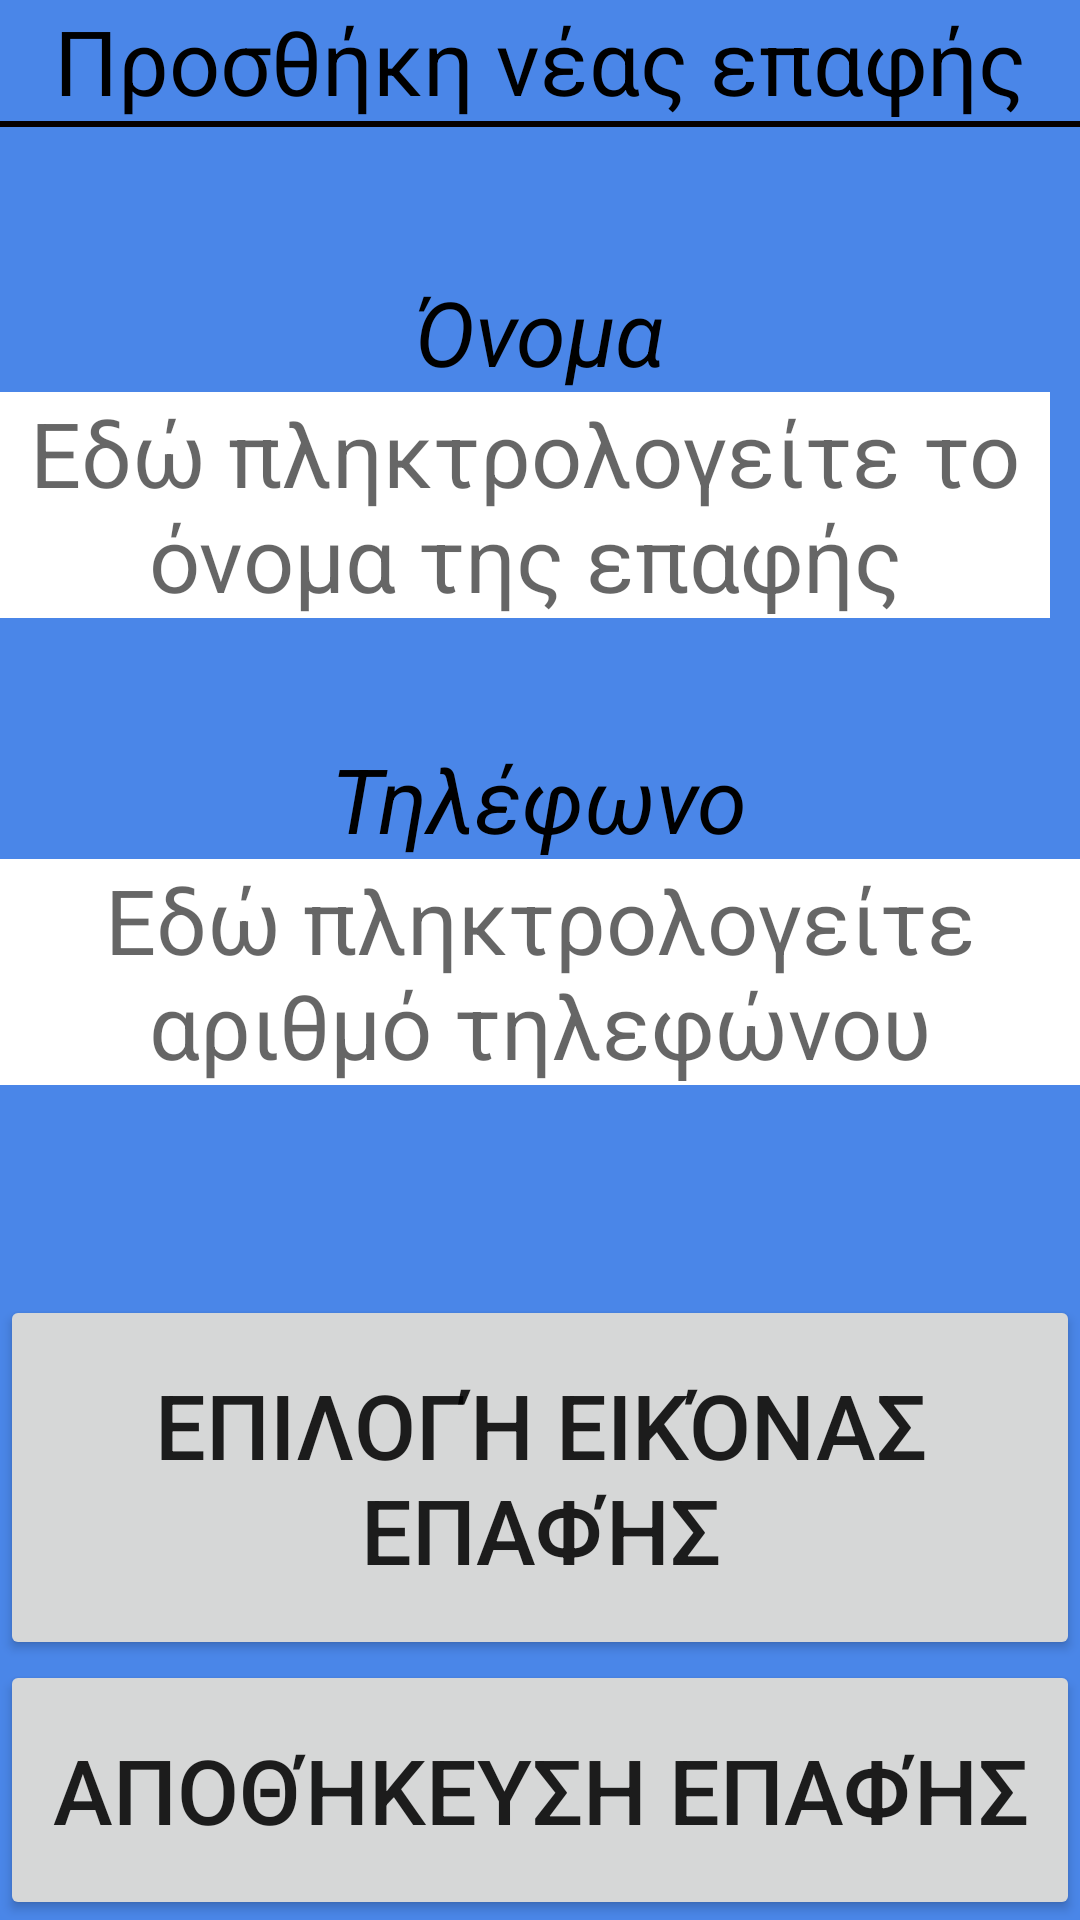

This screen was rendered from an Android layout file. Write that file and the resources it references.
<!-- AndroidManifest.xml: application theme AppTheme -->
<!-- res/layout/activity_create_contact.xml -->
<?xml version="1.0" encoding="utf-8"?>
<RelativeLayout xmlns:android="http://schemas.android.com/apk/res/android"
    xmlns:tools="http://schemas.android.com/tools"
    android:layout_width="match_parent"
    android:layout_height="match_parent"
    tools:context="hci.aueb.com.grandpa.createContact"
    android:background="#4A86E8">

    <LinearLayout
        android:orientation="vertical"
        android:layout_width="match_parent"
        android:layout_height="wrap_content"
        android:layout_alignParentTop="true"
        android:layout_alignParentLeft="true"
        android:layout_alignParentStart="true"
        android:id="@+id/title_layout">

        <TextView
            android:layout_width="match_parent"
            android:layout_height="wrap_content"
            android:text="Προσθήκη νέας επαφής"
            android:id="@+id/title_text"
            android:textColor="#000000"
            android:textSize="30sp"
            android:textAlignment="center" />

        <View
            android:layout_width="match_parent"
            android:layout_height="2dp"
            android:background="#050000"
            android:layout_alignParentLeft="true"
            android:layout_alignParentStart="true"
            android:id="@+id/seperator" />

    </LinearLayout>

    <LinearLayout
        android:orientation="vertical"
        android:layout_width="match_parent"
        android:layout_height="wrap_content"
        android:layout_below="@+id/title_layout"
        android:layout_centerHorizontal="true"
        android:layout_marginTop="48dp"
        android:id="@+id/name_layout">

        <TextView
            android:layout_width="wrap_content"
            android:layout_height="wrap_content"
            android:textAppearance="?android:attr/textAppearanceMedium"
            android:id="@+id/contact_name_text"
            android:textSize="30sp"
            android:textStyle="italic"
            android:text="Όνομα"
            android:layout_gravity="center_horizontal"
            android:textColor="#000000" />

        <EditText
            android:layout_width="wrap_content"
            android:layout_height="wrap_content"
            android:inputType="textPersonName|textMultiLine"
            android:ems="10"
            android:id="@+id/contact_name"
            android:textSize="30sp"
            android:hint="Εδώ πληκτρολογείτε το όνομα της επαφής"
            android:minLines="2"
            android:textAlignment="center"
            android:background="#FFFFFF" />
    </LinearLayout>

    <LinearLayout
        android:orientation="vertical"
        android:layout_width="match_parent"
        android:layout_height="wrap_content"
        android:layout_below="@+id/name_layout"
        android:layout_centerHorizontal="true"
        android:layout_marginTop="40dp"
        android:id="@+id/tel_layout">

        <TextView
            android:layout_width="wrap_content"
            android:layout_height="wrap_content"
            android:textAppearance="?android:attr/textAppearanceMedium"
            android:text="Τηλέφωνο"
            android:id="@+id/tel_text"
            android:layout_gravity="center_horizontal"
            android:textSize="30sp"
            android:textColor="#000000"
            android:textStyle="italic" />

        <EditText
            android:layout_width="match_parent"
            android:layout_height="wrap_content"
            android:id="@+id/tel_number"
            android:layout_gravity="center_horizontal"
            android:inputType="textMultiLine"
            android:background="#FFFFFF"
            android:textSize="30sp"
            android:hint="Εδώ πληκτρολογείτε αριθμό τηλεφώνου"
            android:minLines="2"
            android:textAlignment="center" />

    </LinearLayout>

    <LinearLayout
        android:orientation="vertical"
        android:layout_width="match_parent"
        android:layout_height="match_parent"
        android:layout_below="@+id/tel_layout"
        android:layout_centerHorizontal="true"
        android:layout_marginTop="70dp"
        android:weightSum="2">

        <Button
            android:layout_width="match_parent"
            android:layout_height="wrap_content"
            android:text="Επιλογή εικόνας επαφής"
            android:id="@+id/image_select_button"
            android:layout_gravity="center_horizontal"
            android:textSize="30sp"
            android:layout_weight="1" />

        <Button
            android:layout_width="match_parent"
            android:layout_height="wrap_content"
            android:text="Αποθήκευση Επαφής"
            android:id="@+id/save_contact_button"
            android:layout_gravity="center_horizontal"
            android:textSize="30sp"
            android:layout_weight="1"
            android:onClick="saveContactOnclick" />
    </LinearLayout>

</RelativeLayout>
<!-- resources referenced by this layout -->
<resources>
  <style name="AppTheme" parent="Theme.AppCompat.Light.DarkActionBar">
          
          <item name="colorPrimary">@color/colorPrimary</item>
          <item name="colorPrimaryDark">@color/colorPrimaryDark</item>
          <item name="colorAccent">@color/colorAccent</item>
      </style>
  <!-- not gathered from this repository: default colours our renderer supplied (Android Studio template values) -->
  <color name="colorPrimary">#FF6200EE</color>
  <color name="colorPrimaryDark">#FF3700B3</color>
  <color name="colorAccent">#FF03DAC5</color>
</resources>
